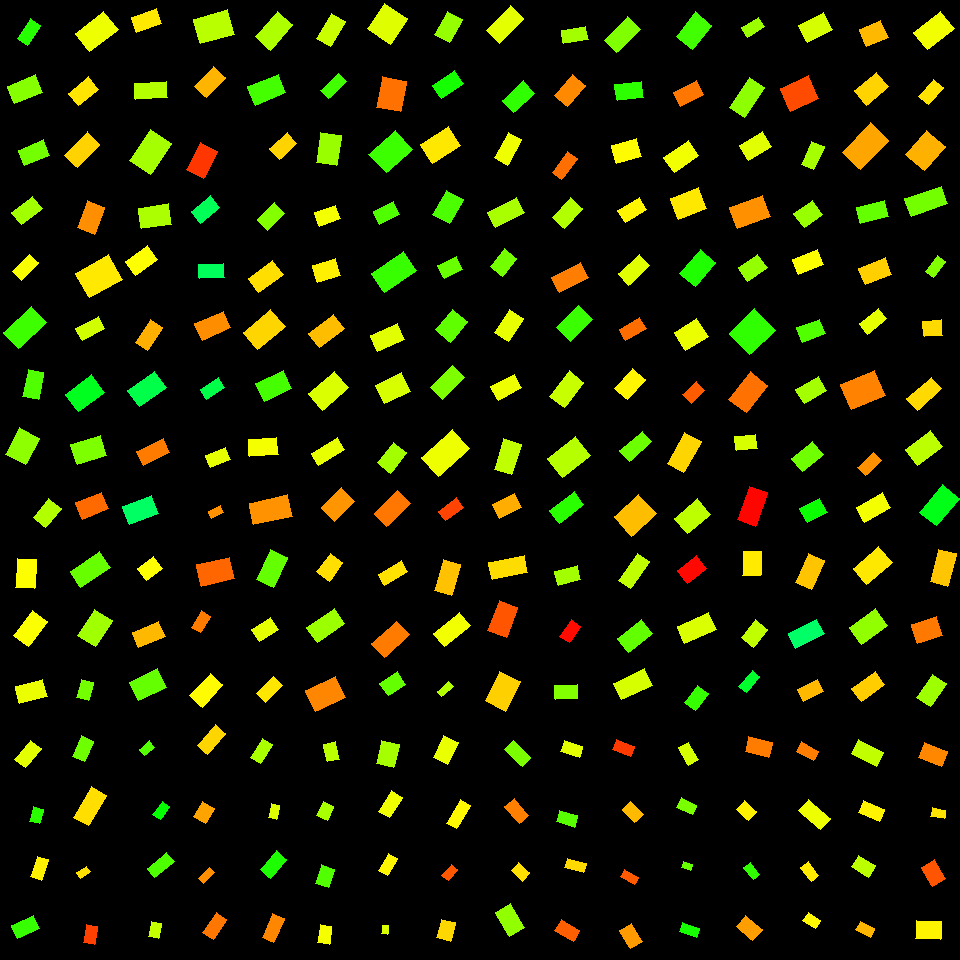

The table this chart was drawn from, first rows:
, angleRotated, color, length, logWidthLengthRatio, x, y, centerX, centerY, width, lengthRotatedProjectX, widthRotatedProjectX, lengthRotatedProjectY, widthRotatedProjectY, vertexRightBottom, vertexRightTop, vertexLeftBottom, vertexLeftTop
0, 2.144, 0.3084, 23.73, -0.6539, 29.13, 31.94, 30, 30, 12.34, -12.86, 10.37, 19.94, -6.689, (27, 45), (17, 38), (40, 25), (30, 18)
1, 2.746, 0.2456, 30.74, -0.4942, 25, 89.37, 30, 90, 18.75, -28.37, 7.224, 11.84, -17.31, (14, 103), (7, 86), (42, 92), (35, 74)
2, 2.735, 0.2577, 27.12, -0.4997, 33.85, 152.9, 30, 150, 16.45, -24.91, 6.508, 10.73, -15.11, (24, 165), (18, 150), (49, 155), (43, 139)
3, 2.469, 0.2276, 26.64, -0.5556, 27.05, 210.5, 30, 210, 15.29, -20.85, 9.519, 16.59, -11.96, (21, 224), (11, 212), (42, 208), (32, 196)
4, 2.466, 0.1778, 36.27, -0.4438, 96.87, 31.5, 90, 30, 23.27, -28.31, 14.55, 22.68, -18.16, (89, 51), (75, 33), (118, 29), (103, 11)
5, 2.452, 0.1501, 26.26, -0.4611, 83.5, 91.14, 90, 90, 16.56, -20.26, 10.53, 16.71, -12.78, (78, 105), (68, 93), (98, 89), (88, 76)
6, 2.333, 0.1378, 32.85, -0.6249, 82.18, 149.9, 90, 150, 17.59, -22.68, 12.72, 23.77, -12.14, (77, 167), (64, 155), (99, 144), (87, 131)
7, 1.934, 0.09346, 29.03, -0.4882, 90.96, 217.4, 90, 210, 17.81, -10.3, 16.65, 27.14, -6.322, (94, 234), (77, 227), (104, 207), (87, 200)
8, 2.783, 0.1525, 26.53, -0.5267, 146.5, 20.39, 150, 30, 15.67, -24.84, 5.502, 9.316, -14.67, (136, 32), (131, 17), (161, 23), (156, 8)
9, 3.082, 0.2151, 31.39, -0.6436, 150.9, 90.7, 150, 90, 16.49, -31.34, 0.9864, 1.878, -16.46, (135, 99), (134, 83), (167, 97), (166, 81)
10, 2.151, 0.2243, 37.42, -0.3834, 150.4, 152.1, 150, 150, 25.5, -20.53, 21.32, 31.29, -13.99, (150, 174), (129, 160), (171, 143), (150, 129)
11, 2.997, 0.221, 30.44, -0.3886, 155.1, 216.1, 150, 210, 20.64, -30.12, 2.972, 4.383, -20.42, (141, 228), (138, 208), (171, 224), (168, 203)
12, 2.874, 0.2114, 35.47, -0.3339, 214.2, 26.9, 210, 30, 25.4, -34.21, 6.704, 9.361, -24.5, (200, 43), (193, 19), (234, 34), (227, 9)
13, 2.311, 0.1186, 27.94, -0.5404, 209.9, 82.11, 210, 90, 16.28, -18.84, 12.02, 20.63, -10.97, (206, 97), (194, 86), (225, 77), (213, 66)
14, 2.067, 0.03558, 30.42, -0.4612, 202.2, 160.5, 210, 150, 19.18, -14.48, 16.87, 26.76, -9.128, (203, 178), (186, 169), (217, 151), (200, 142)
15, 2.441, 0.3902, 24.88, -0.5194, 205.6, 209.6, 210, 210, 14.8, -19.02, 9.538, 16.03, -11.32, (200, 223), (191, 211), (219, 207), (210, 195)
16, 2.283, 0.2192, 33.87, -0.5039, 273.8, 30.67, 270, 30, 20.46, -22.14, 15.48, 25.63, -13.38, (270, 50), (255, 36), (292, 24), (277, 11)
17, 2.747, 0.2888, 32.83, -0.4776, 266.8, 89.79, 270, 90, 20.36, -30.31, 7.828, 12.62, -18.8, (255, 105), (247, 86), (285, 92), (278, 74)
18, 2.409, 0.138, 23.85, -0.5461, 283.4, 146.1, 270, 150, 13.81, -17.73, 9.242, 15.96, -10.27, (279, 159), (269, 148), (296, 143), (287, 132)
19, 2.382, 0.2471, 23.7, -0.4457, 270.8, 216.5, 270, 210, 15.17, -17.19, 10.44, 16.31, -11.01, (267, 230), (257, 219), (284, 213), (274, 202)
20, 2.103, 0.2019, 29.47, -0.613, 331.2, 29.82, 330, 30, 15.96, -14.96, 13.75, 25.39, -8.105, (330, 46), (316, 38), (345, 21), (331, 13)
21, 2.385, 0.2897, 24.86, -0.7641, 333.3, 85.92, 330, 90, 11.58, -18.07, 7.953, 17.08, -8.418, (328, 98), (320, 90), (346, 81), (338, 73)
22, 1.72, 0.2331, 30.29, -0.3975, 328.8, 148.9, 330, 150, 20.36, -4.498, 20.13, 29.96, -3.022, (336, 165), (316, 162), (341, 135), (320, 132)
23, 2.792, 0.1736, 22.16, -0.4485, 327.6, 215.8, 330, 210, 14.15, -20.82, 4.842, 7.582, -13.3, (319, 226), (314, 212), (340, 218), (335, 205)
24, 2.16, 0.1871, 30.77, -0.1188, 387.3, 23.72, 390, 30, 27.33, -17.1, 22.72, 25.58, -15.19, (390, 44), (367, 28), (407, 18), (384, 3)
25, 1.771, 0.07445, 30.84, -0.2454, 391.4, 94.35, 390, 90, 24.13, -6.146, 23.64, 30.22, -4.808, (400, 111), (376, 107), (406, 81), (382, 76)
26, 2.402, 0.2938, 35.35, -0.3294, 390.5, 151.6, 390, 150, 25.43, -26.11, 17.15, 23.83, -18.78, (386, 172), (368, 154), (412, 149), (395, 130)
27, 2.672, 0.2811, 22.31, -0.4014, 386.5, 213, 390, 210, 14.93, -19.9, 6.755, 10.09, -13.32, (379, 224), (373, 211), (399, 214), (393, 201)
28, 2.074, 0.2357, 26.07, -0.4427, 448.5, 27.07, 450, 30, 16.75, -12.58, 14.67, 22.84, -8.077, (449, 42), (434, 34), (462, 19), (447, 11)
29, 2.528, 0.3187, 26.72, -0.5342, 447.7, 84.54, 450, 90, 15.66, -21.85, 9.015, 15.38, -12.81, (441, 98), (432, 85), (463, 83), (454, 70)
30, 2.576, 0.152, 33.31, -0.3583, 440.5, 144.9, 450, 150, 23.28, -28.12, 12.48, 17.85, -19.65, (432, 163), (420, 144), (460, 145), (448, 126)
31, 2.077, 0.2837, 28.28, -0.4065, 448, 206.9, 450, 210, 18.84, -13.71, 16.47, 24.73, -9.134, (449, 223), (432, 214), (463, 199), (446, 190)
32, 2.331, 0.1843, 34.38, -0.6233, 504.9, 24.76, 510, 30, 18.44, -23.68, 13.37, 24.93, -12.7, (499, 43), (486, 30), (523, 18), (510, 5)
33, 2.408, 0.3024, 28.81, -0.5421, 518.6, 96.6, 510, 90, 16.75, -21.4, 11.22, 19.29, -12.44, (513, 112), (502, 100), (534, 93), (523, 80)
34, 2.086, 0.177, 29.31, -0.6849, 507.9, 148.8, 510, 150, 14.78, -14.43, 12.86, 25.51, -7.276, (507, 165), (494, 157), (521, 139), (508, 132)
35, 2.655, 0.2225, 32.29, -0.6543, 506.1, 212.5, 510, 210, 16.79, -28.54, 7.853, 15.11, -14.84, (495, 227), (487, 212), (524, 212), (516, 197)
36, 2.978, 0.2267, 25.26, -0.6437, 574.6, 34.67, 570, 30, 13.27, -24.92, 2.161, 4.113, -13.09, (563, 43), (561, 30), (588, 39), (585, 26)
37, 2.261, 0.08967, 27.29, -0.4984, 570, 90.73, 570, 90, 16.58, -17.38, 12.78, 21.04, -10.56, (567, 106), (554, 95), (585, 85), (572, 74)
38, 2.22, 0.07231, 25.78, -0.777, 564.8, 165.5, 570, 150, 11.85, -15.58, 9.443, 20.54, -7.165, (561, 179), (552, 172), (577, 158), (567, 151)
39, 2.319, 0.2166, 26.74, -0.464, 567.4, 213, 570, 210, 16.81, -18.19, 12.32, 19.6, -11.44, (564, 228), (552, 217), (582, 208), (570, 197)
40, 2.357, 0.2499, 32.95, -0.6036, 622.1, 34.75, 630, 30, 18.02, -23.32, 12.73, 23.27, -12.75, (616, 52), (604, 40), (640, 29), (627, 16)
41, 3.011, 0.3038, 26.6, -0.5021, 629.2, 90.93, 630, 90, 16.1, -26.37, 2.091, 3.454, -15.96, (617, 100), (614, 84), (643, 97), (641, 81)
42, 2.869, 0.1648, 25.56, -0.3029, 626.7, 150.9, 630, 150, 18.88, -24.61, 5.087, 6.886, -18.18, (616, 163), (611, 145), (641, 156), (636, 138)
43, 2.601, 0.1604, 24.89, -0.5514, 632.2, 209.9, 630, 210, 14.34, -21.34, 7.384, 12.82, -12.29, (625, 222), (617, 210), (646, 209), (639, 197)
44, 2.256, 0.2904, 31.13, -0.4043, 694.1, 30.58, 690, 30, 20.78, -19.71, 16.08, 24.09, -13.16, (692, 49), (676, 36), (711, 25), (695, 11)
45, 2.664, 0.0777, 26.56, -0.5176, 688.5, 93.74, 690, 90, 15.83, -23.59, 7.281, 12.22, -14.06, (680, 106), (673, 92), (703, 94), (696, 80)
46, 2.543, 0.1755, 29.78, -0.4873, 681.2, 156.7, 690, 150, 18.29, -24.6, 10.31, 16.79, -15.11, (674, 172), (663, 157), (698, 155), (688, 140)
47, 2.768, 0.1521, 30.05, -0.2707, 688.3, 203.7, 690, 210, 22.92, -27.98, 8.359, 10.96, -21.35, (678, 219), (670, 198), (706, 208), (698, 187)
48, 2.579, 0.2309, 20.39, -0.5753, 753, 27.3, 750, 30, 11.47, -17.24, 6.122, 10.88, -9.701, (747, 37), (741, 27), (764, 26), (758, 17)
49, 2.161, 0.2404, 35.01, -0.6693, 746.9, 97.48, 750, 90, 17.93, -19.48, 14.9, 29.09, -9.976, (744, 117), (729, 107), (764, 87), (749, 77)
50, 2.591, 0.1862, 27.36, -0.4287, 755.6, 145.8, 750, 150, 17.82, -23.32, 9.323, 14.31, -15.19, (748, 160), (739, 145), (771, 146), (762, 131)
51, 2.794, 0.09517, 35.02, -0.4377, 750.1, 211.8, 750, 210, 22.61, -32.92, 7.711, 11.94, -21.25, (737, 228), (729, 207), (770, 216), (762, 195)
52, 2.655, 0.1939, 27.92, -0.3783, 815.4, 27.67, 810, 30, 19.13, -24.68, 8.938, 13.05, -16.91, (807, 42), (798, 25), (832, 29), (823, 12)
53, 2.73, 0.04911, 31.21, -0.2185, 799.3, 93.31, 810, 90, 25.08, -28.61, 10.03, 12.48, -22.99, (790, 111), (780, 88), (818, 98), (808, 75)
54, 1.993, 0.2248, 24.97, -0.5958, 812.7, 155.5, 810, 150, 13.76, -10.24, 12.55, 22.78, -5.642, (813, 169), (801, 164), (824, 146), (811, 141)
55, 2.5, 0.234, 22.76, -0.2654, 808.3, 213.9, 810, 210, 17.45, -18.23, 10.45, 13.63, -13.98, (804, 227), (793, 213), (822, 214), (812, 200)
56, 2.728, 0.1209, 23.53, -0.244, 873.6, 33.41, 870, 30, 18.44, -21.55, 7.407, 9.454, -16.89, (866, 46), (859, 29), (888, 37), (880, 20)
57, 2.448, 0.1383, 28.7, -0.409, 871.3, 88.64, 870, 90, 19.07, -22.08, 12.18, 18.34, -14.67, (866, 105), (854, 90), (888, 86), (876, 72)
58, 2.331, 0.1084, 41.01, -0.4973, 865.6, 146.4, 870, 150, 24.94, -28.25, 18.08, 29.72, -17.18, (860, 169), (842, 152), (888, 140), (870, 122)
59, 2.895, 0.2679, 28.46, -0.5487, 872.4, 212.3, 870, 210, 16.44, -27.61, 4.006, 6.935, -15.95, (860, 223), (856, 207), (888, 216), (884, 200)
... 196 more rows
